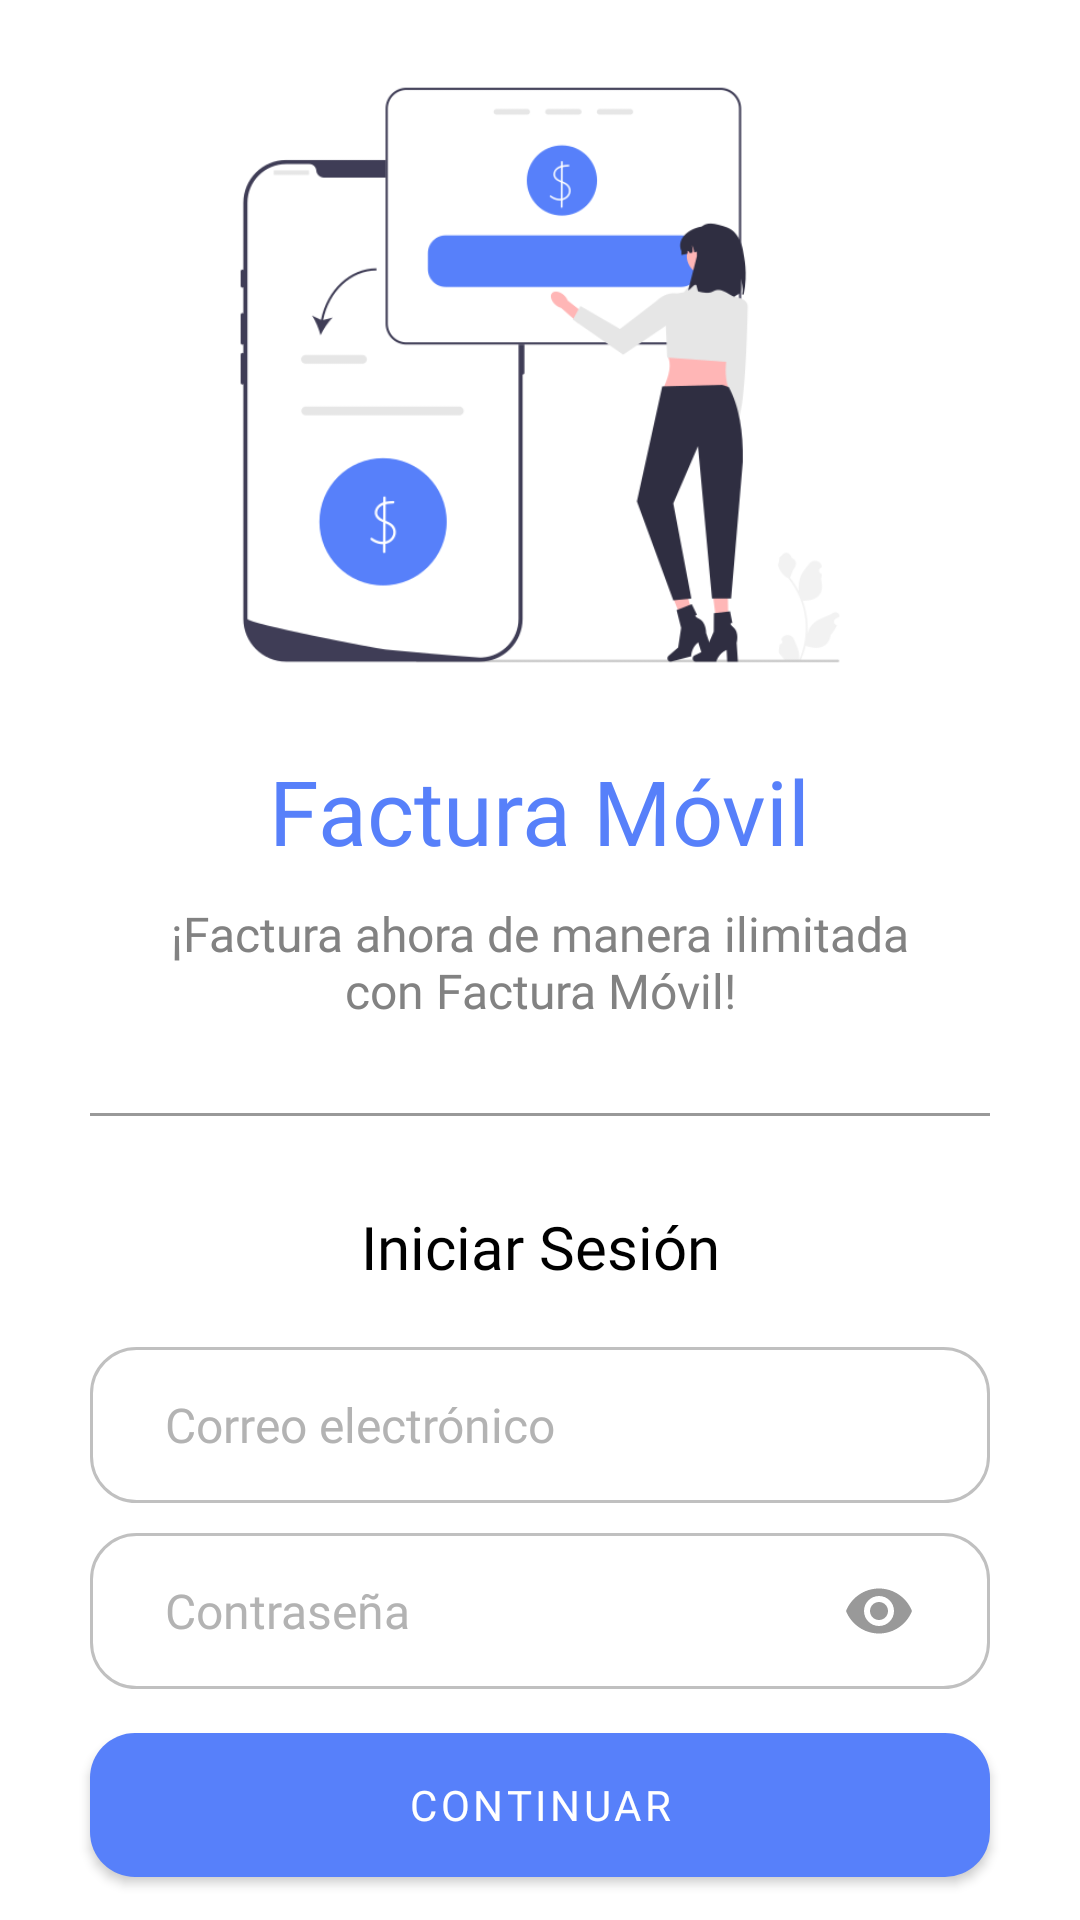

Reconstruct the res/layout file that produces this screen, plus the resources it refers to.
<!-- AndroidManifest.xml: application theme Theme.AppFacturador -->
<!-- res/layout/activity_login.xml -->
<?xml version="1.0" encoding="utf-8"?>
<androidx.constraintlayout.widget.ConstraintLayout xmlns:android="http://schemas.android.com/apk/res/android"
    xmlns:app="http://schemas.android.com/apk/res-auto"
    xmlns:tools="http://schemas.android.com/tools"
    android:layout_width="match_parent"
    android:layout_height="match_parent"
    tools:context=".LoginActivity">

    <androidx.constraintlayout.widget.ConstraintLayout
        android:layout_width="0dp"
        android:layout_height="wrap_content"
        app:layout_constraintBottom_toBottomOf="parent"
        app:layout_constraintEnd_toEndOf="parent"
        app:layout_constraintStart_toStartOf="parent"
        app:layout_constraintTop_toTopOf="parent">

        <ImageView
            android:id="@+id/imageView2"
            android:layout_width="300dp"
            android:layout_height="250dp"
            app:layout_constraintEnd_toEndOf="parent"
            app:layout_constraintStart_toStartOf="parent"
            app:layout_constraintTop_toTopOf="parent"
            app:srcCompat="@drawable/access" />

        <TextView
            android:id="@+id/txtTitle"
            android:layout_width="wrap_content"
            android:layout_height="wrap_content"
            android:fontFamily="@font/roboto_bold"
            android:text="Factura Móvil"
            android:textColor="#5780FA"
            android:textSize="30dp"
            app:layout_constraintEnd_toEndOf="parent"
            app:layout_constraintStart_toStartOf="parent"
            app:layout_constraintTop_toBottomOf="@+id/imageView2" />

        <TextView
            android:id="@+id/textView"
            android:layout_width="250dp"
            android:layout_height="wrap_content"
            android:layout_marginTop="10dp"
            android:fontFamily="@font/roboto"
            android:gravity="center"
            android:text="¡Factura ahora de manera ilimitada con Factura Móvil!"
            android:textColor="#828282"
            android:textSize="16sp"
            app:layout_constraintEnd_toEndOf="parent"
            app:layout_constraintStart_toStartOf="parent"
            app:layout_constraintTop_toBottomOf="@+id/txtTitle" />

        <View
            android:id="@+id/view"
            android:layout_width="0dp"
            android:layout_height="1dp"
            android:layout_marginStart="30dp"
            android:layout_marginTop="30dp"
            android:layout_marginEnd="30dp"
            android:background="#999999"
            app:layout_constraintEnd_toEndOf="parent"
            app:layout_constraintStart_toStartOf="parent"
            app:layout_constraintTop_toBottomOf="@+id/textView" />

        <TextView
            android:id="@+id/txtLogin"
            android:layout_width="wrap_content"
            android:layout_height="wrap_content"
            android:layout_marginTop="30dp"
            android:fontFamily="@font/roboto_bold"
            android:text="Iniciar Sesión"
            android:textColor="#000000"
            android:textSize="20dp"
            app:layout_constraintEnd_toEndOf="parent"
            app:layout_constraintStart_toStartOf="parent"
            app:layout_constraintTop_toBottomOf="@+id/view" />

        <EditText
            android:id="@+id/edtEmail"
            android:layout_width="0dp"
            android:layout_height="52dp"
            android:layout_marginStart="30dp"
            android:layout_marginTop="20dp"
            android:layout_marginEnd="30dp"
            android:background="@drawable/text"
            android:drawablePadding="10dp"
            android:fontFamily="@font/roboto_bold"
            android:hint="Correo electrónico"
            android:padding="15dp"
            android:paddingStart="25dp"
            android:textColor="#000000"
            android:textColorHint="#B3B3B3"
            android:textSize="16sp"
            app:backgroundTint="@null"
            app:layout_constraintEnd_toEndOf="parent"
            app:layout_constraintStart_toStartOf="parent"
            app:layout_constraintTop_toBottomOf="@+id/txtLogin" />

        <EditText
            android:id="@+id/edtPaassword"
            android:layout_width="0dp"
            android:layout_height="52dp"
            android:layout_marginStart="30dp"
            android:layout_marginTop="10dp"
            android:layout_marginEnd="30dp"
            android:background="@drawable/text"
            android:drawablePadding="10dp"
            android:fontFamily="@font/roboto_bold"
            android:hint="Contraseña"
            android:inputType="textPassword"
            android:padding="15dp"
            android:paddingStart="25dp"
            android:textColor="#000000"
            android:textColorHint="#B3B3B3"
            android:textSize="16sp"
            app:backgroundTint="@null"
            app:layout_constraintEnd_toEndOf="parent"
            app:layout_constraintStart_toStartOf="parent"
            app:layout_constraintTop_toBottomOf="@+id/edtEmail" />

        <Button
            android:id="@+id/btnNext"
            android:layout_width="0dp"
            android:layout_height="wrap_content"
            android:layout_marginStart="30dp"
            android:layout_marginTop="20dp"
            android:layout_marginEnd="30dp"
            android:layout_marginBottom="20dp"
            android:background="@drawable/gradient"
            android:fontFamily="@font/roboto_bold"
            android:text="CONTINUAR"
            app:backgroundTint="@null"
            app:layout_constraintBottom_toBottomOf="parent"
            app:layout_constraintEnd_toEndOf="parent"
            app:layout_constraintStart_toStartOf="parent"
            app:layout_constraintTop_toBottomOf="@+id/edtPaassword" />

        <ImageView
            android:id="@+id/btnHide"
            android:layout_width="wrap_content"
            android:layout_height="wrap_content"
            android:layout_marginEnd="25dp"
            app:layout_constraintBottom_toBottomOf="@+id/edtPaassword"
            app:layout_constraintEnd_toEndOf="@+id/edtPaassword"
            app:layout_constraintTop_toTopOf="@+id/edtPaassword"
            app:srcCompat="@drawable/ic_baseline_remove_red_eye_24" />
    </androidx.constraintlayout.widget.ConstraintLayout>

</androidx.constraintlayout.widget.ConstraintLayout>
<!-- resources referenced by this layout -->
<resources>
  <!-- drawable access: png bitmap (drawable, 28786 bytes) -->
  <!-- drawable gradient (drawable-v24) -->
  <?xml version="1.0" encoding="utf-8"?>
  <shape xmlns:android="http://schemas.android.com/apk/res/android">
  
      <gradient
          android:angle="0"
          android:endColor="#5780FA"
          android:startColor="#5780FA">
  
      </gradient>
      <corners android:radius="15dp" />
  </shape>
  <!-- drawable ic_baseline_remove_red_eye_24 (drawable) -->
  <vector xmlns:android="http://schemas.android.com/apk/res/android"
      android:width="24dp"
      android:height="24dp"
      android:tint="#999999"
      android:viewportWidth="24"
      android:viewportHeight="24">
      <path
          android:fillColor="@android:color/white"
          android:pathData="M12,4.5C7,4.5 2.73,7.61 1,12c1.73,4.39 6,7.5 11,7.5s9.27,-3.11 11,-7.5c-1.73,-4.39 -6,-7.5 -11,-7.5zM12,17c-2.76,0 -5,-2.24 -5,-5s2.24,-5 5,-5 5,2.24 5,5 -2.24,5 -5,5zM12,9c-1.66,0 -3,1.34 -3,3s1.34,3 3,3 3,-1.34 3,-3 -1.34,-3 -3,-3z" />
  </vector>
  <!-- drawable text (drawable-v24) -->
  <?xml version="1.0" encoding="utf-8"?>
  <shape xmlns:android="http://schemas.android.com/apk/res/android">
  
      <gradient
          android:angle="0"
          android:endColor="#FFFFFF"
          android:startColor="#FFFFFF" />
      <corners android:radius="15dp" />
      <stroke
          android:width="1dp"
          android:color="#C0C0C0" />
  </shape>
  <style name="Theme.AppFacturador" parent="Theme.MaterialComponents.DayNight.DarkActionBar">
          
          <item name="colorPrimary">#5780FA</item>
          <item name="colorPrimaryVariant">#5780FA</item>
          <item name="colorOnPrimary">@color/white</item>
          
          <item name="colorSecondary">#5780FA</item>
          <item name="colorSecondaryVariant">#5780FA</item>
          <item name="colorOnSecondary">@color/black</item>
          
          <item name="android:statusBarColor">#5780FA</item>
          
      </style>
  <color name="white">#FFFFFFFF</color>
  <color name="black">#FF000000</color>
</resources>
